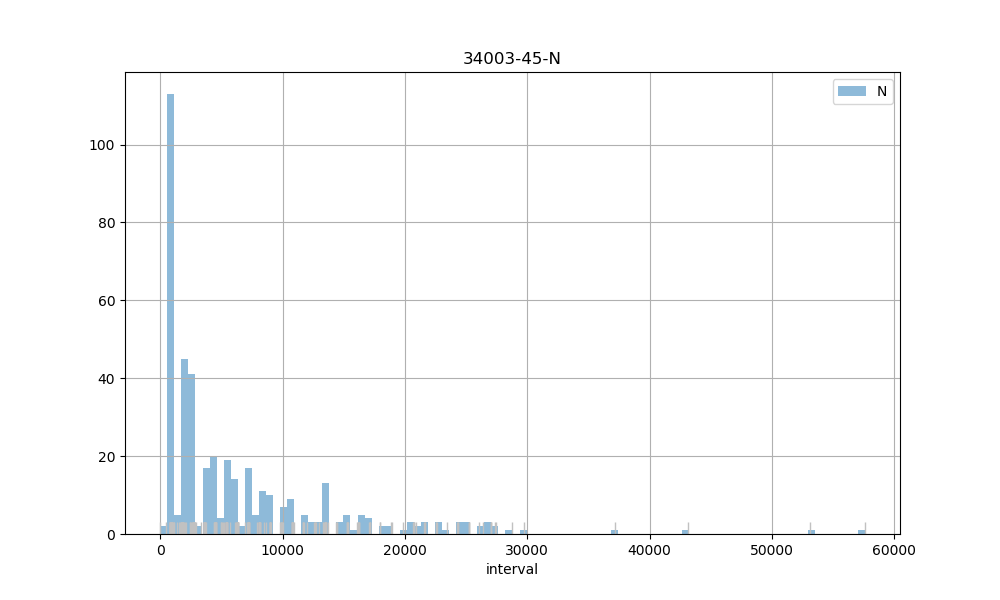

Source data for this figure (header and first rows):
count, 421.00
mean, 6479
std, 7726
min, 3.00
25%, 963
50%, 3563
75%, 8184
max, 57580
